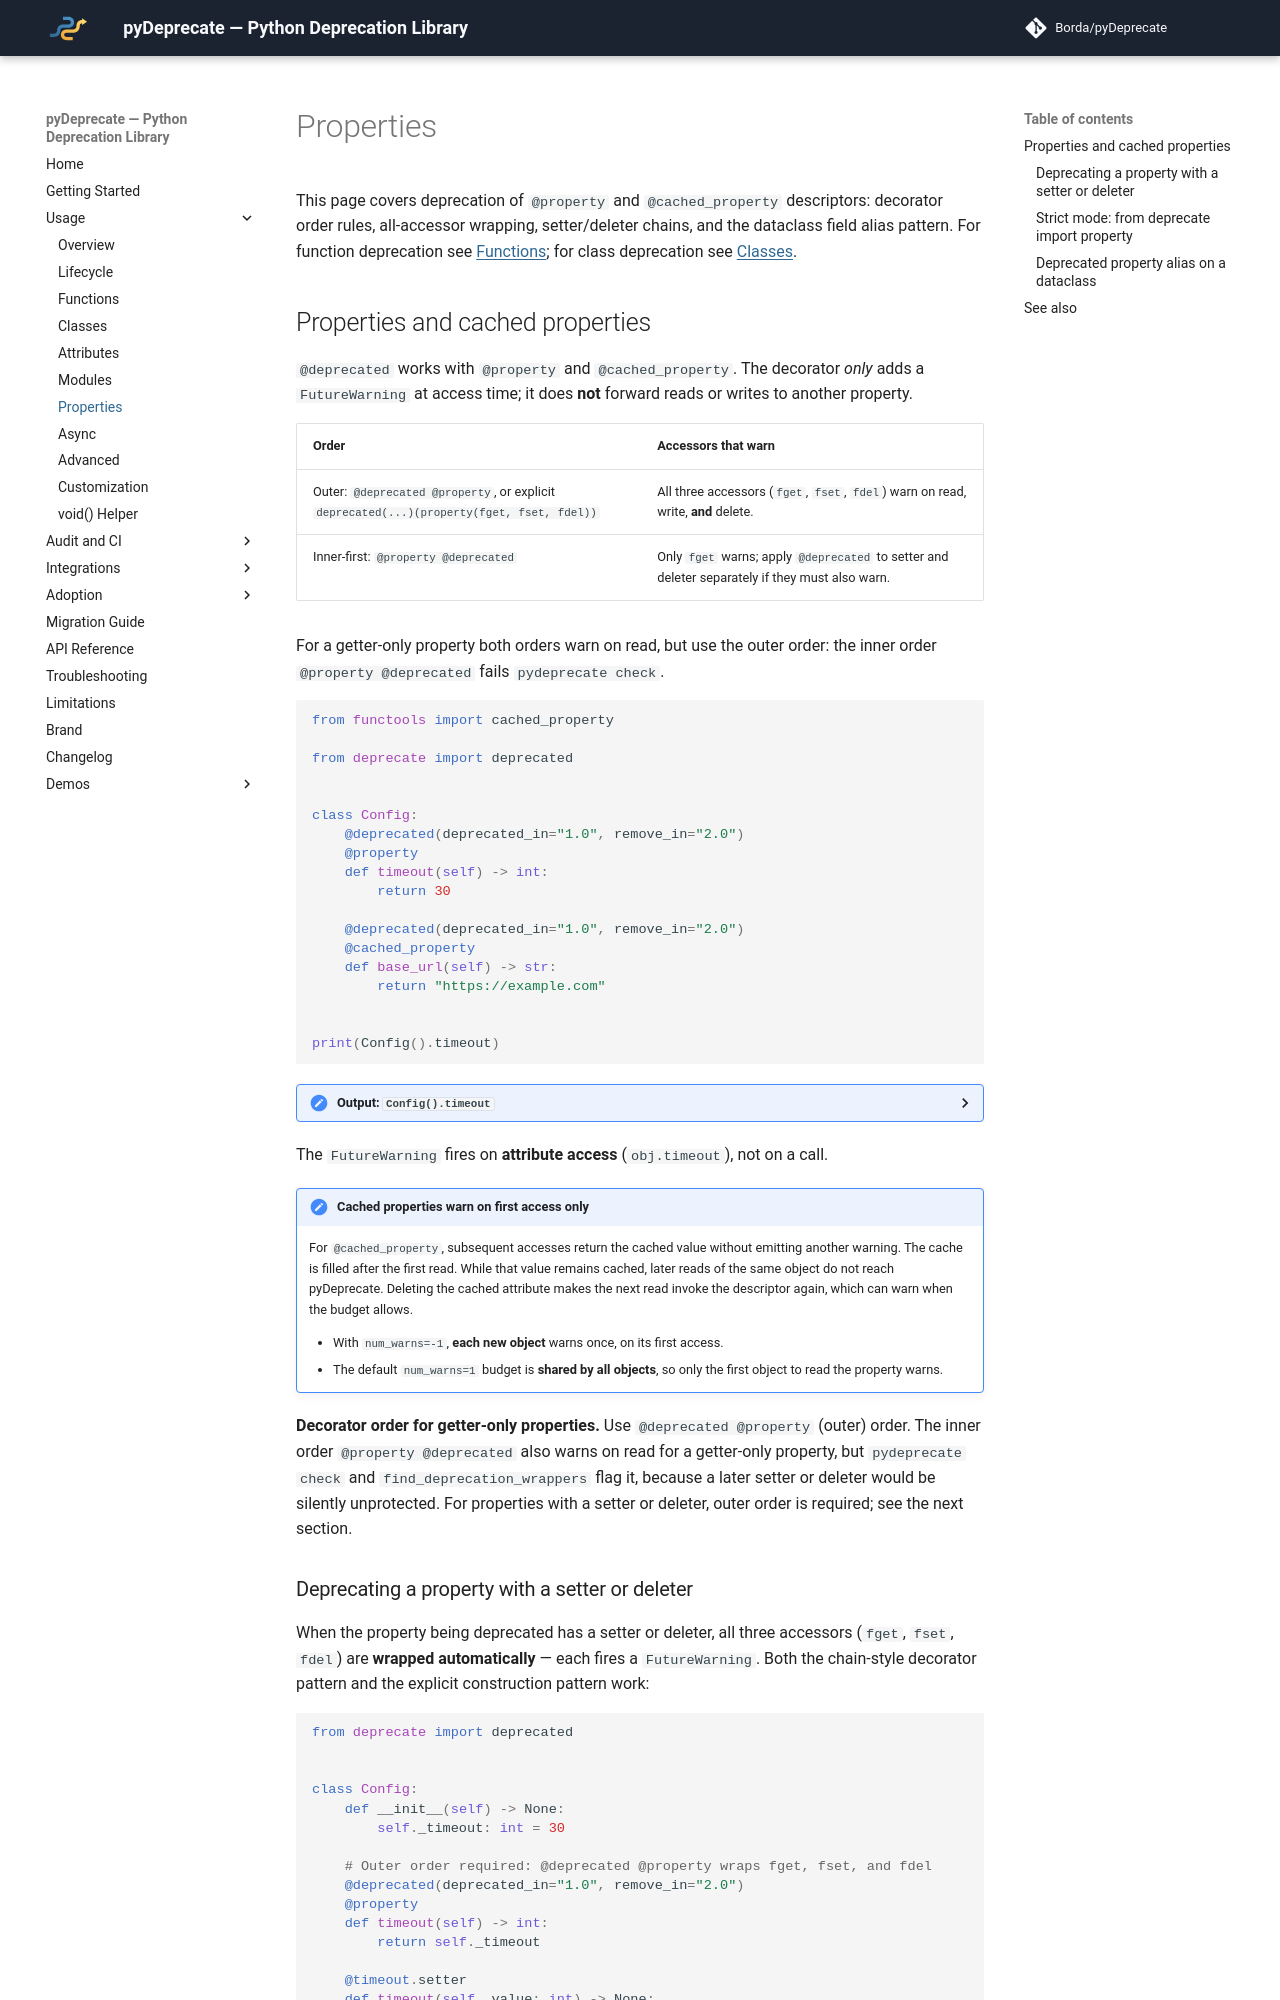

repository: Borda/pyDeprecate · page: v0.16.0/usage/properties.html · generator: mkdocs

---
id: properties
description: Deprecating Python properties and cached properties — getter-only, setter/deleter, dataclass field aliases, and decorator order rules.
---

# Properties

This page covers deprecation of `@property` and `@cached_property` descriptors: decorator order rules, all-accessor wrapping, setter/deleter chains, and the dataclass field alias pattern. For function deprecation see [Functions](functions.md); for class deprecation see [Classes](classes.md).

## Properties and cached properties

`@deprecated` works with `@property` and `@cached_property`. The decorator *only* adds a `FutureWarning` at access time; it does **not** forward reads or writes to another property.

| Order                                                                                     | Accessors that warn                                                                             |
| ----------------------------------------------------------------------------------------- | ----------------------------------------------------------------------------------------------- |
| Outer: `@deprecated @property`, or explicit `deprecated(...)(property(fget, fset, fdel))` | All three accessors (`fget`, `fset`, `fdel`) warn on read, write, **and** delete.               |
| Inner-first: `@property @deprecated`                                                      | Only `fget` warns; apply `@deprecated` to setter and deleter separately if they must also warn. |

For a getter-only property both orders warn on read, but use the outer order: the inner order `@property @deprecated` fails `pydeprecate check`.

```python
from functools import cached_property

from deprecate import deprecated


class Config:
    @deprecated(deprecated_in="1.0", remove_in="2.0")
    @property
    def timeout(self) -> int:
        return 30

    @deprecated(deprecated_in="1.0", remove_in="2.0")
    @cached_property
    def base_url(self) -> str:
        return "https://example.com"


print(Config().timeout)
```

<details>
  <summary>Output: <code>Config().timeout</code></summary>

```
30
```

</details>

The `FutureWarning` fires on **attribute access** (`obj.timeout`), not on a call.

!!! note "Cached properties warn on first access only"

    For `@cached_property`, subsequent accesses return the cached value without emitting another warning. The cache is filled after the first read. While that value remains cached, later reads of the same object do not reach pyDeprecate. Deleting the cached attribute makes the next read invoke the descriptor again, which can warn when the budget allows.

    - With `num_warns=-1`, **each new object** warns once, on its first access.
    - The default `num_warns=1` budget is **shared by all objects**, so only the first object to read the property warns.

**Decorator order for getter-only properties.** Use `@deprecated @property` (outer) order. The inner order `@property @deprecated` also warns on read for a getter-only property, but `pydeprecate check` and `find_deprecation_wrappers` flag it, because a later setter or deleter would be silently unprotected. For properties with a setter or deleter, outer order is required; see the next section.
